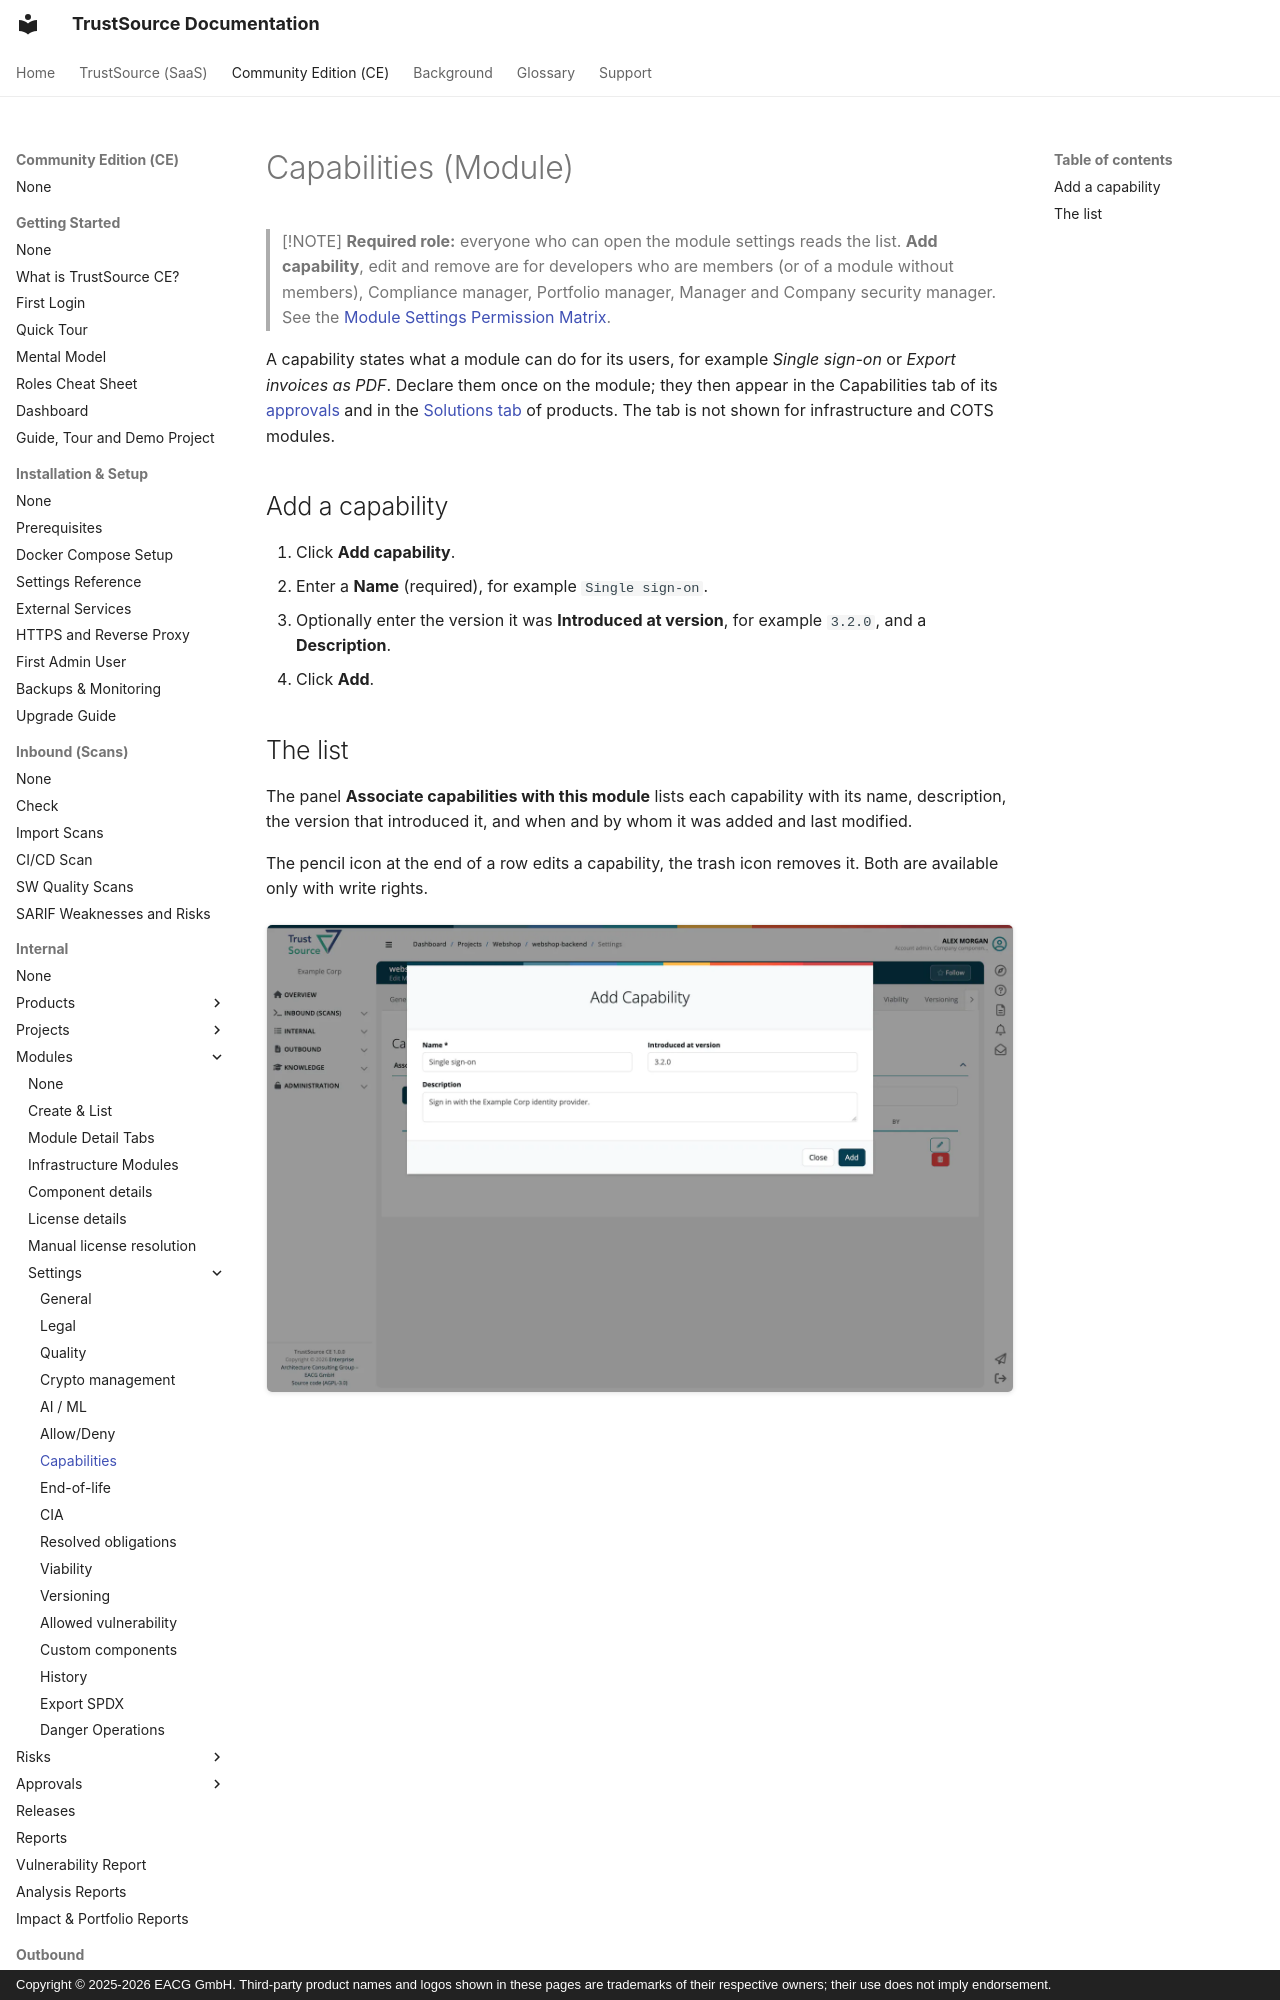

repository: TrustSource/ts-docs · page: ce/03-internal/02-modules/settings/09-capabilities/index.html · generator: mkdocs · copyright: Copyright © 2025-2026 EACG GmbH. Third-party product names and logos shown in these pages are trademarks of their respective owners; their use does not imply endorsement.

# Capabilities (Module)

> [!NOTE]
> **Required role:** everyone who can open the module settings reads the list. **Add capability**, edit and remove are for developers who are members (or of a module without members), Compliance manager, Portfolio manager, Manager and Company security manager. See the [Module Settings Permission Matrix](../../../10-roles-permissions/06a-module-settings-matrix.md).

A capability states what a module can do for its users, for example *Single sign-on* or *Export invoices as PDF*. Declare them once on the module; they then appear in the Capabilities tab of its [approvals](../../06-approvals/02-approval-detail-tabs.md) and in the [Solutions tab](../../03-products/03-tab-solutions.md) of products. The tab is not shown for infrastructure and COTS modules.
